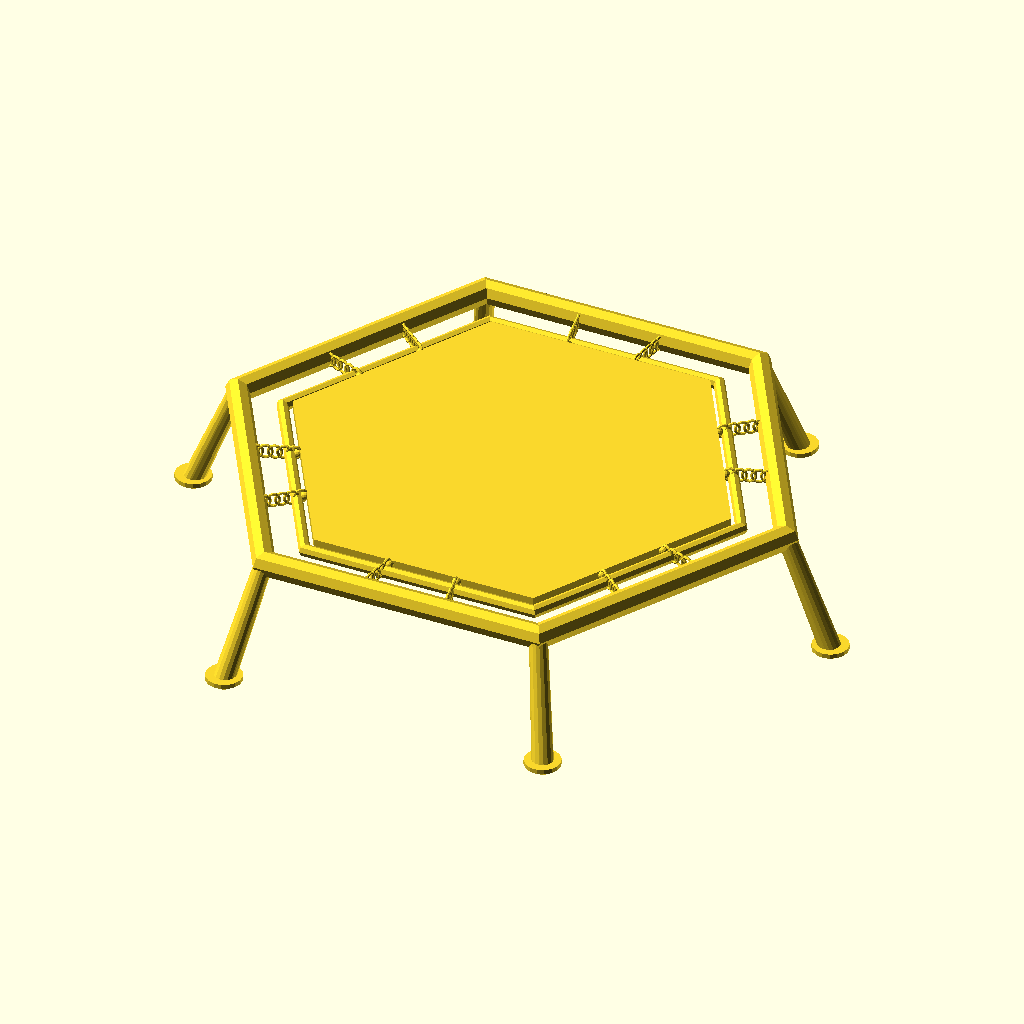
Cell 1 — every parameter at its default value.
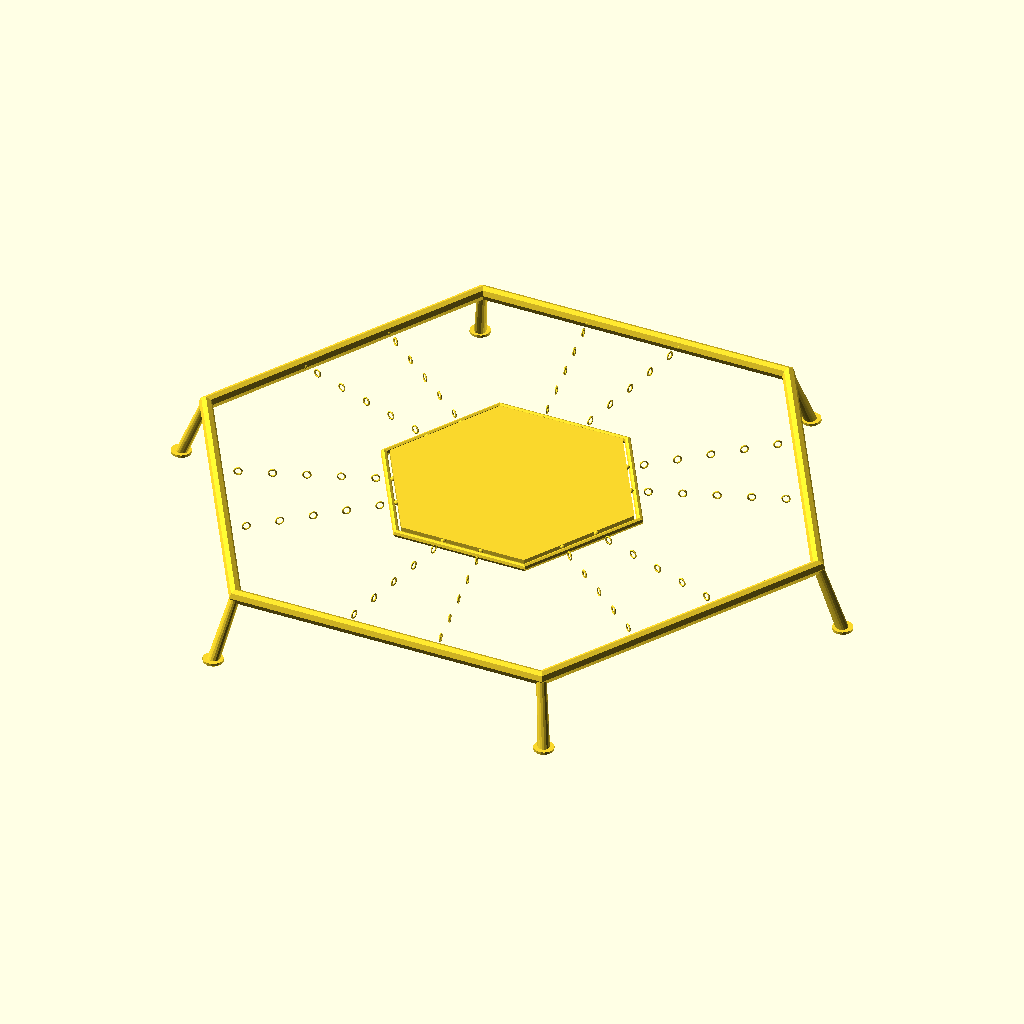
Cell 2 — outer_d set to 220, the other parameters unchanged.
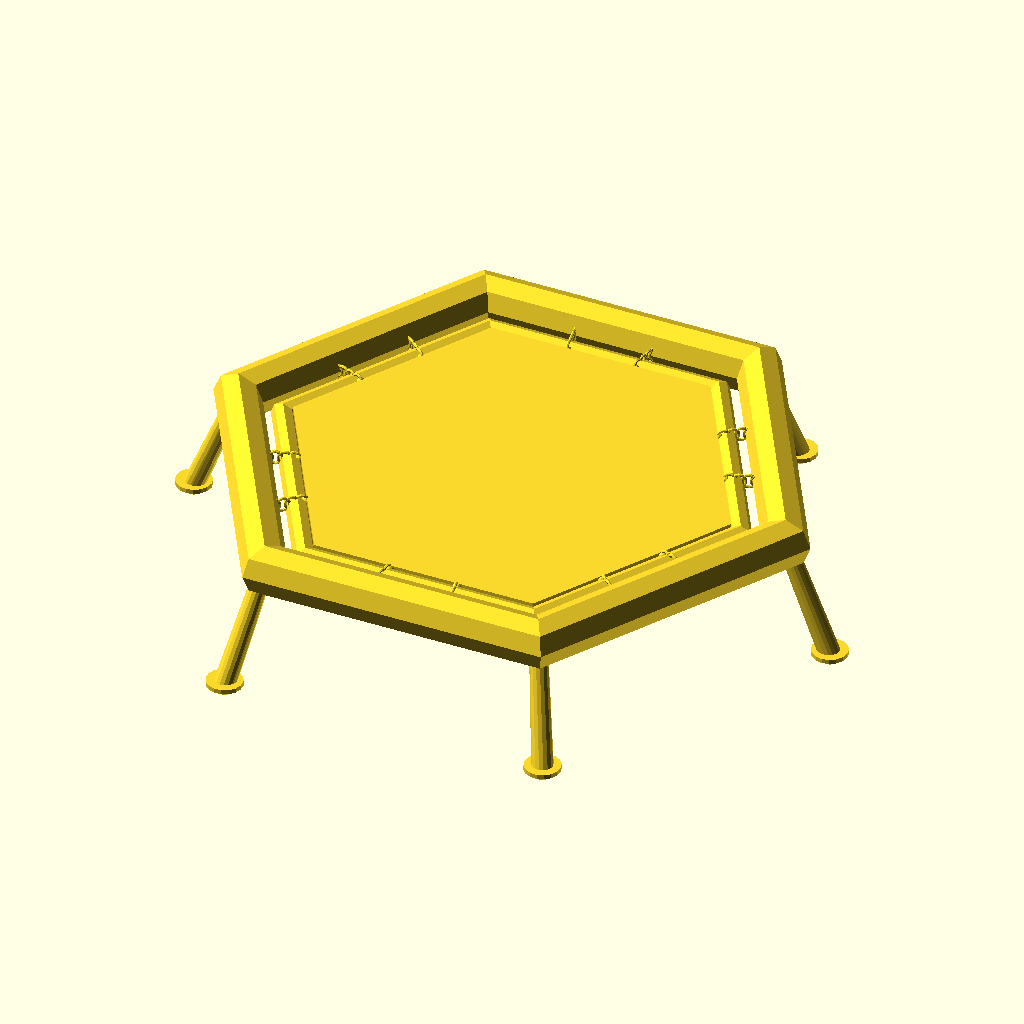
Cell 3: frame_thick = 10 (everything else at default).
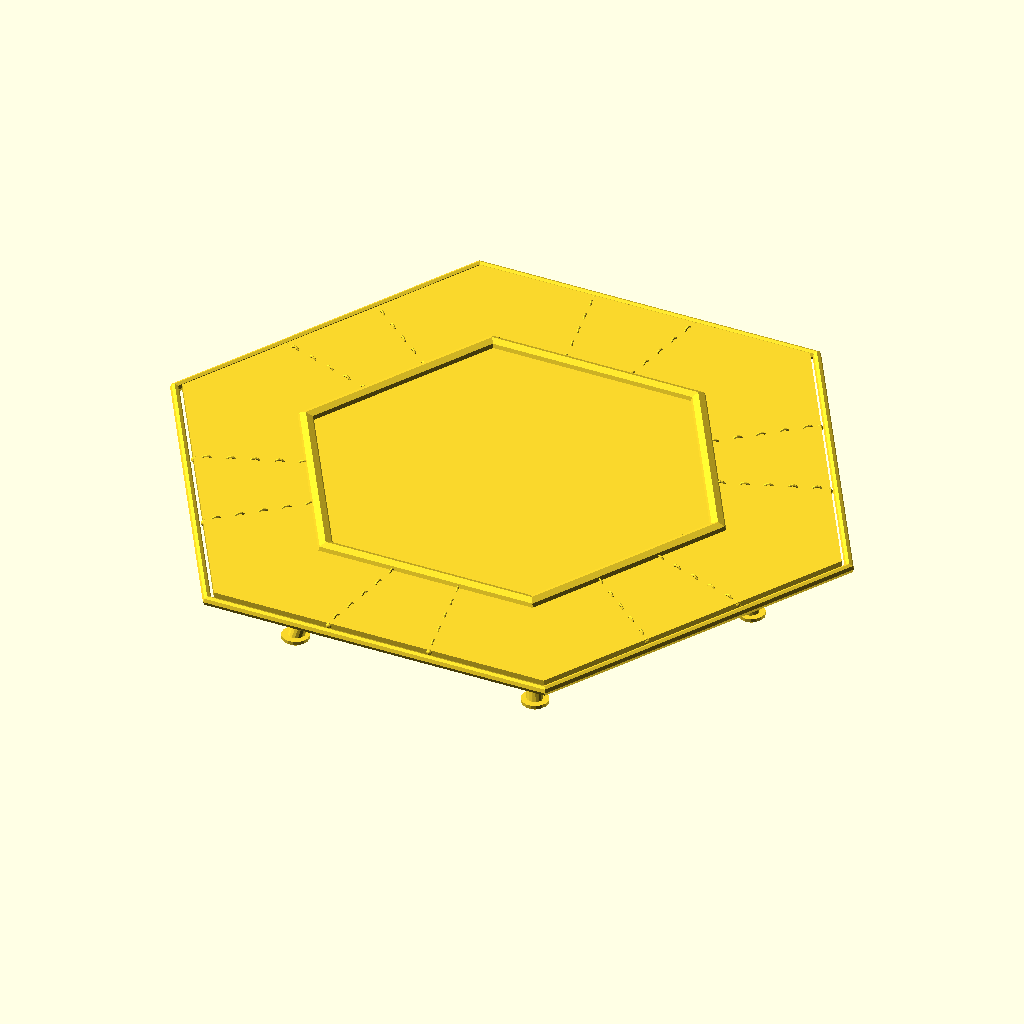
Cell 4: mat_d = 176 (everything else at default).
The same orthographic view direction (rotation 55°, 0°, 25°; colour scheme Cornfield) for every cell, with the view re-fitted per cell, so scale and position can differ between cells.
OpenSCAD source file 3d/trampoline.scad:
// CyberJumping fitness trampoline — hexagonal parametric model
// Build per-part:   openscad -D part=\"frame\" -o frame.stl trampoline.scad

$fn = 6;          // 6-sided extrusion → hexagonal frame ring + mat
spring_fn = 14;

// --- Parameters (cm) ---
outer_d        = 110;
frame_thick    = 5;
mat_d          = 88;
mat_thick      = 1.6;
spring_d       = 1.6;
spring_coils   = 5;
leg_count      = 6;
leg_height     = 22;
leg_thick      = 3.5;
leg_foot_d     = 7;
leg_splay      = 22;

// Hexagonal geometry: face-midpoint radius = vertex_radius × cos(30°)
hex_c          = cos(30);
hex_face_out   = outer_d/2 * hex_c;   // outer frame face midpoint r ≈ 47.6
hex_face_mat   = mat_d/2   * hex_c;   // mat face midpoint r ≈ 38.1

// Springs span from just outside the mat face to the outer frame face centre.
// At ±10° from each face midpoint the hexagonal boundary is hex_face_out/cos(10°)
// ≈ 48.3 cm, so spring_end ≈ 47.6 stays safely inside at all 12 spring positions.
spring_start   = hex_face_mat + 0.8;
spring_len     = hex_face_out - spring_start;   // ≈ 8.7 cm

// Legs attach at hexagonal vertices (full outer_d/2 radius).
leg_top_r      = outer_d/2;
leg_floor_r    = leg_top_r + leg_height * tan(leg_splay);

// override via CLI:  -D part='"frame"' / '"mat"' / '"springs"' / '"legs"'
part = "all";

// --- Primitives ---
module ring_tube(diameter, tube_d, fn = $fn) {
    rotate_extrude(convexity = 4, $fn = fn)
        translate([diameter/2, 0, 0])
            circle(d = tube_d, $fn = max(8, fn/2));
}

module spring_one(length, d, coils) {
    coil_step = length / coils;
    for (i = [0 : coils - 1])
        translate([0, 0, i * coil_step + coil_step/2])
            rotate([90, 0, 0])
                ring_tube(diameter = d * 1.6, tube_d = d * 0.35, fn = spring_fn);
    translate([0, 0, 0])      sphere(d = d * 1.1, $fn = spring_fn);
    translate([0, 0, length]) sphere(d = d * 1.1, $fn = spring_fn);
}

// Smooth legs: hull spheres use $fn=16 so they stay round regardless of global $fn=6.
module leg_one() {
    hull() {
        translate([leg_top_r, 0, 0])
            sphere(d = leg_thick, $fn = 16);
        translate([leg_floor_r, 0, -leg_height])
            sphere(d = leg_foot_d * 0.6, $fn = 16);
    }
    translate([leg_floor_r, 0, -leg_height])
        cylinder(d = leg_foot_d, h = 0.9, center = false, $fn = 16);
}

// --- Assemblies ---
module frame_outer_part() {
    ring_tube(diameter = outer_d, tube_d = frame_thick);
}

module frame_inner_part() {
    translate([0, 0, -frame_thick * 0.15])
        ring_tube(diameter = mat_d + 4, tube_d = frame_thick * 0.5);
}

module frame_part() { frame_outer_part(); frame_inner_part(); }

module mat_part() {
    translate([0, 0, -mat_thick / 2])
        cylinder(d = mat_d, h = mat_thick, center = false);
}

// 12 springs: 2 per hexagonal face (±10° from each face midpoint).
// Face midpoints are at 30°, 90°, 150°, 210°, 270°, 330°.
// At ±10° the springs still clear the hexagonal boundary.
module springs_part() {
    spring_fan = 10;
    for (face = [0 : 5]) {
        center_a = face * 60 + 30;
        for (side = [-1, 1]) {
            rotate([0, 0, center_a + side * spring_fan])
                translate([spring_start, 0, 0])
                    rotate([0, 90, 0])
                        spring_one(length = spring_len, d = spring_d, coils = spring_coils);
        }
    }
}

// 6 legs at hexagonal vertices — split so tube and rubber foot can have different colours.
module legs_tube_part() {
    for (i = [0 : leg_count - 1]) {
        rotate([0, 0, i * 60])
            hull() {
                translate([leg_top_r, 0, 0])           sphere(d = leg_thick,         $fn = 16);
                translate([leg_floor_r, 0, -leg_height]) sphere(d = leg_foot_d * 0.6, $fn = 16);
            }
    }
}

module legs_feet_part() {
    for (i = [0 : leg_count - 1]) {
        rotate([0, 0, i * 60])
            translate([leg_floor_r, 0, -leg_height])
                cylinder(d = leg_foot_d, h = 0.9, center = false, $fn = 16);
    }
}

module legs_part() { legs_tube_part(); legs_feet_part(); }

// --- Dispatcher ---
if (part == "all") {
    frame_outer_part(); frame_inner_part();
    mat_part(); springs_part();
    legs_tube_part(); legs_feet_part();
} else if (part == "frame_outer") frame_outer_part();
  else if (part == "frame_inner") frame_inner_part();
  else if (part == "frame")       frame_part();
  else if (part == "mat")         mat_part();
  else if (part == "springs")     springs_part();
  else if (part == "legs_tube")   legs_tube_part();
  else if (part == "legs_feet")   legs_feet_part();
  else if (part == "legs")        legs_part();
Parameter table extracted from the source (name, type, default, range or options):
spring_fn: number, default 14
outer_d: number, default 110
frame_thick: number, default 5
mat_d: number, default 88
mat_thick: number, default 1.6
spring_d: number, default 1.6
spring_coils: number, default 5
leg_count: number, default 6
leg_height: number, default 22
leg_thick: number, default 3.5
leg_foot_d: number, default 7
leg_splay: number, default 22
part: string, default "all"
